Dataset: pollution_dataset (GitHub, ysfcl/GeoMorphosis). Classes: Ergene Havzasi, Izmit Korfezi.

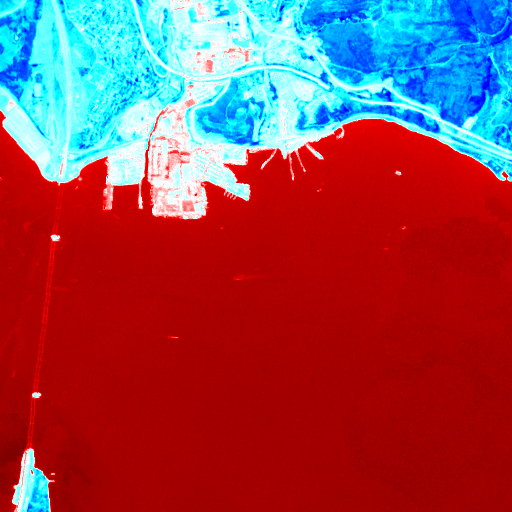
Label: Izmit Korfezi

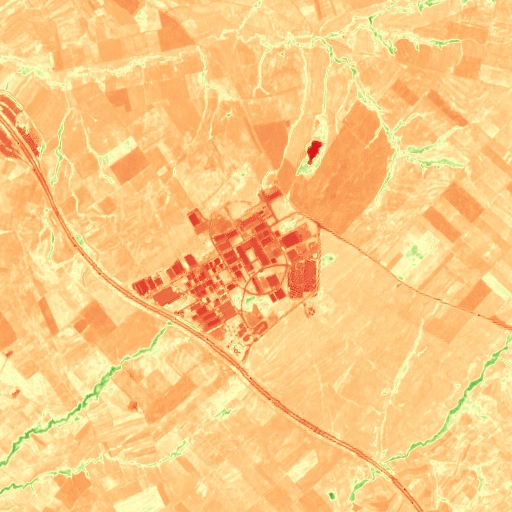
Label: Ergene Havzasi

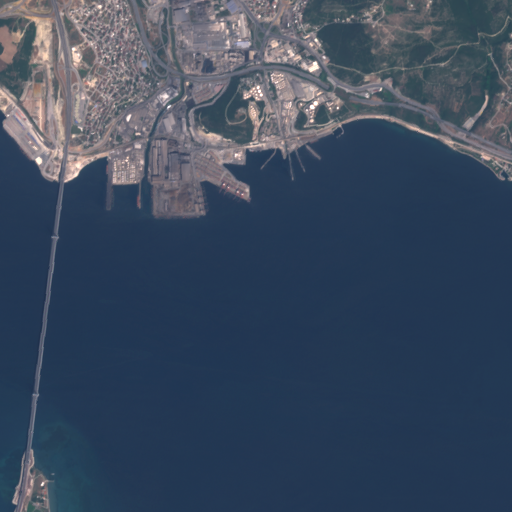
Label: Izmit Korfezi

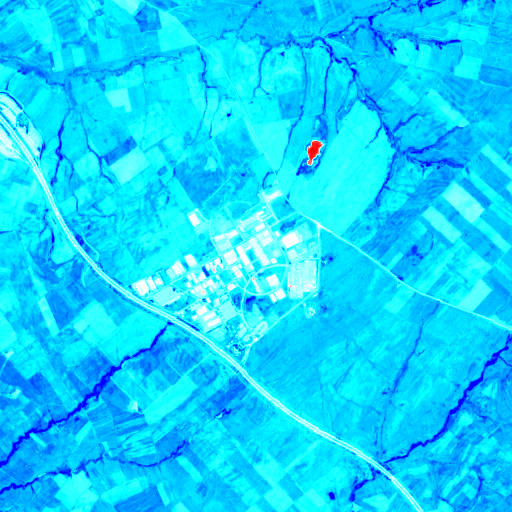
Label: Ergene Havzasi

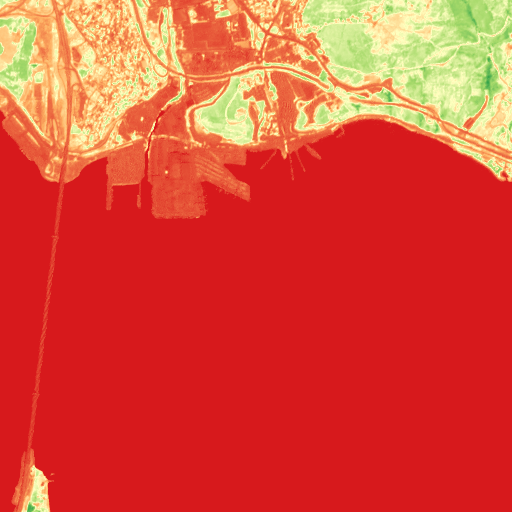
Label: Izmit Korfezi

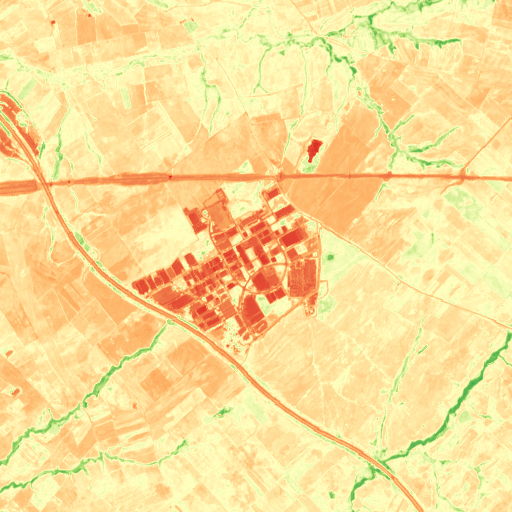
Label: Ergene Havzasi
